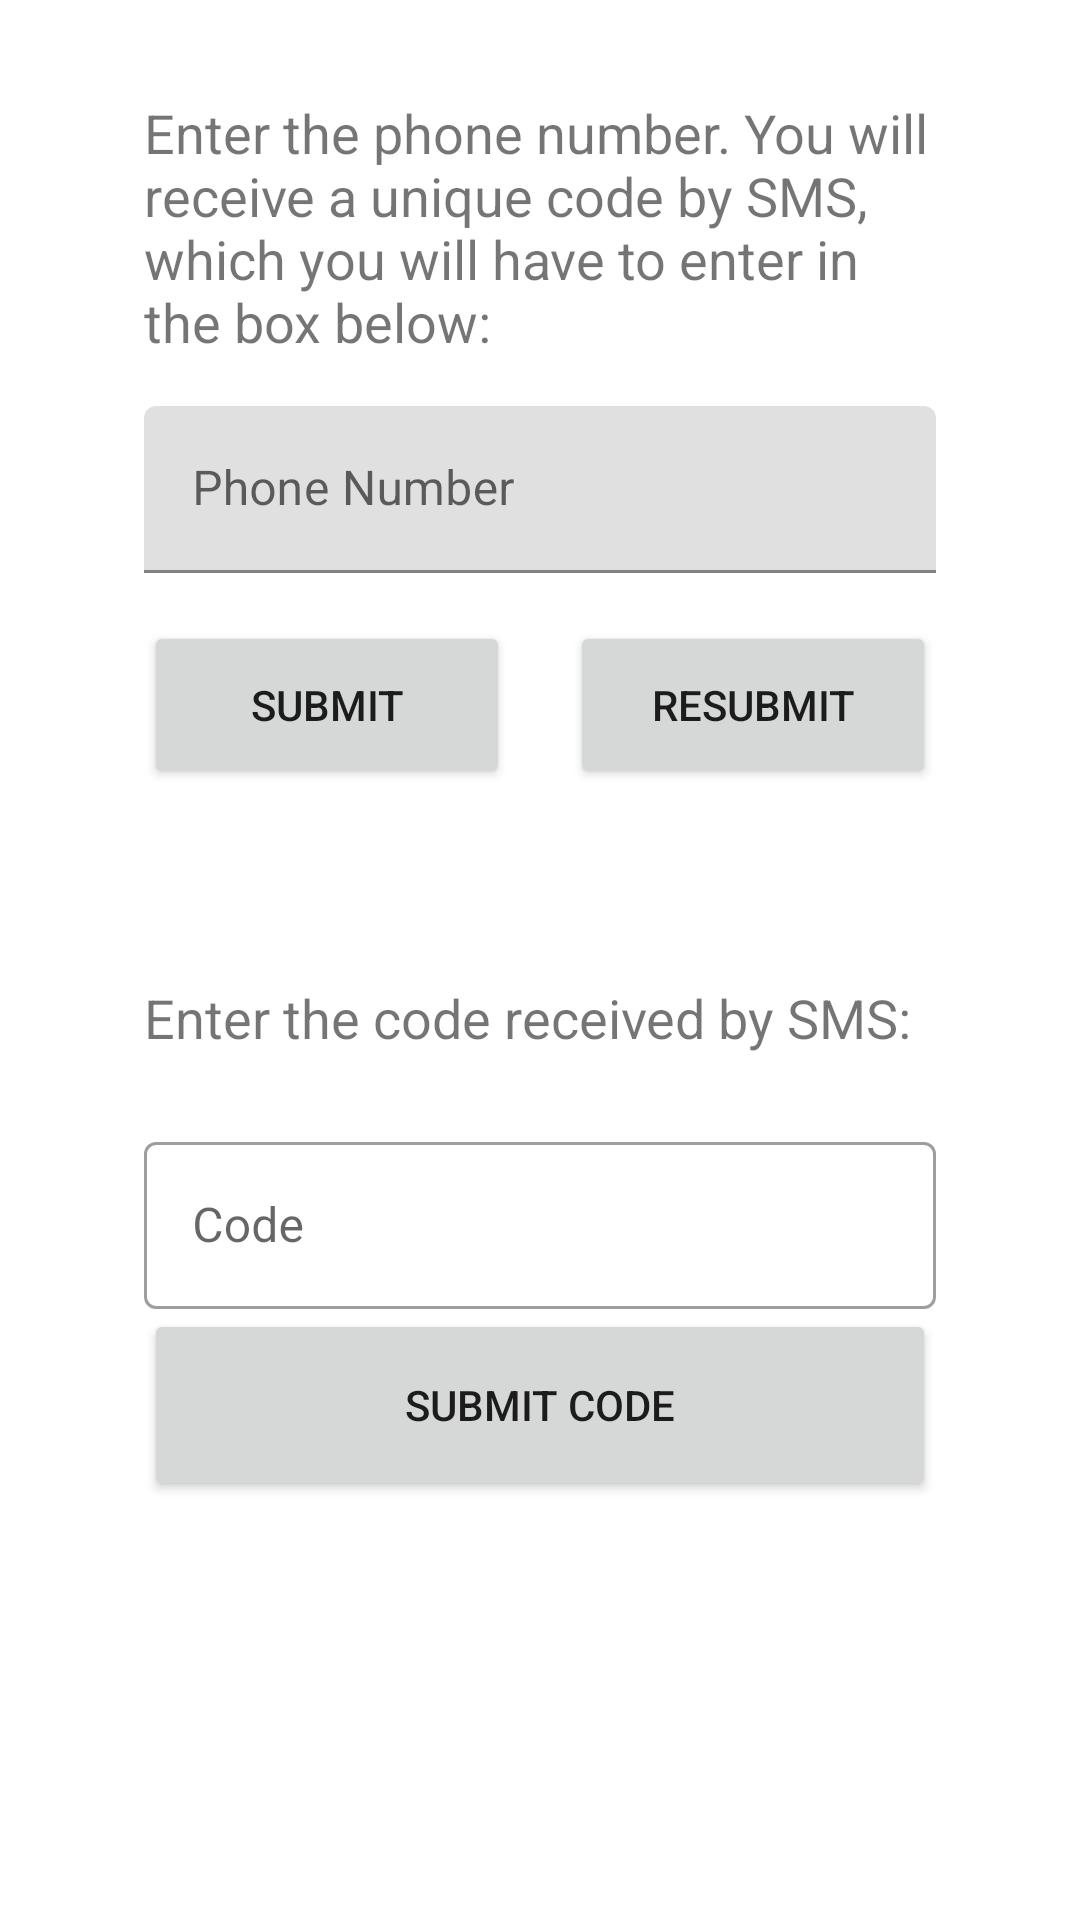

Reconstruct the res/layout file that produces this screen, plus the resources it refers to.
<!-- AndroidManifest.xml: activity theme Theme.MaterialComponents.Light.NoActionBar -->
<!-- res/layout/activity_phone_register.xml -->
<ScrollView xmlns:android="http://schemas.android.com/apk/res/android"
    android:layout_width="match_parent"
    android:layout_height="match_parent">

    <LinearLayout xmlns:android="http://schemas.android.com/apk/res/android"
        xmlns:app="http://schemas.android.com/apk/res-auto"
        xmlns:tools="http://schemas.android.com/tools"
        android:id="@+id/main_layout"
        android:layout_width="match_parent"
        android:layout_height="match_parent"
        android:orientation="vertical"
        android:weightSum="4">


        <LinearLayout
            android:layout_width="match_parent"
            android:layout_height="wrap_content"
            android:layout_marginStart="16dp"
            android:layout_marginLeft="16dp"
            android:layout_marginEnd="16dp"
            android:layout_marginRight="16dp"
            android:layout_weight="2"
            android:orientation="vertical"
            android:padding="32dp">

            <TextView
                android:layout_width="match_parent"
                android:layout_height="wrap_content"
                android:layout_marginBottom="16dp"
                android:text="@string/phone_desc"
                android:textSize="18sp" />

            <com.google.android.material.textfield.TextInputLayout
                android:id="@+id/fieldPhoneNumber"
                android:layout_width="match_parent"
                android:layout_height="wrap_content"
                android:layout_marginBottom="16dp"
                android:hint="Phone Number"
                android:inputType="phone"

                app:prefixText="(+91)">

                <com.google.android.material.textfield.TextInputEditText
                    android:layout_width="match_parent"
                    android:layout_height="wrap_content"
                    android:maxLength="10"
                    android:singleLine="true"
                    android:inputType="phone"/>

            </com.google.android.material.textfield.TextInputLayout>


            <LinearLayout
                android:layout_width="match_parent"
                android:layout_height="wrap_content"
                android:orientation="horizontal">

                <Button
                    android:id="@+id/buttonStartVerification"
                    android:layout_width="match_parent"

                    android:layout_height="56dp"
                    android:layout_marginEnd="10dp"
                    android:layout_marginRight="10dp"
                    android:layout_weight="1.0"
                    android:text="Submit"
                    app:cornerRadius="8dp" />

                <Button
                    android:id="@+id/buttonResend"
                    android:layout_width="match_parent"
                    android:layout_height="56dp"
                    android:layout_marginStart="10dp"
                    android:layout_marginLeft="10dp"
                    android:layout_weight="1.0"
                    android:text="Resubmit"
                    app:cornerRadius="8dp" />
            </LinearLayout>

        </LinearLayout>

        <LinearLayout
            android:layout_width="match_parent"
            android:layout_height="wrap_content"
            android:layout_marginStart="16dp"
            android:layout_marginLeft="16dp"
            android:layout_marginEnd="16dp"
            android:layout_marginRight="16dp"
            android:layout_weight="2"
            android:orientation="vertical"
            android:padding="32dp">

            <TextView
                android:layout_width="match_parent"
                android:layout_height="wrap_content"
                android:layout_marginBottom="24dp"
                android:text="@string/code_desc"
                android:textSize="18sp" />

            <com.google.android.material.textfield.TextInputLayout
                android:id="@+id/fieldVerificationCode"
                style="@style/Widget.MaterialComponents.TextInputLayout.OutlinedBox"
                android:layout_width="match_parent"
                android:layout_height="wrap_content"
                android:layout_weight="1.0"
                android:hint="Code"
                android:inputType="number">


                <com.google.android.material.textfield.TextInputEditText
                    android:layout_width="match_parent"
                    android:layout_height="wrap_content"
                    android:maxLength="6"
                    android:singleLine="true"
                    android:inputType="phone"/>

            </com.google.android.material.textfield.TextInputLayout>


            <Button
                android:id="@+id/buttonVerifyPhone"
                android:layout_width="match_parent"
                android:layout_height="64dp"
                android:text="Submit code"
                app:cornerRadius="8dp" />
        </LinearLayout>


    </LinearLayout>
</ScrollView>
<!-- resources referenced by this layout -->
<resources>
  <string name="code_desc">Enter the code received by SMS:</string>
  <string name="phone_desc">Enter the phone number. You will receive a unique code by SMS, which you will have to enter in the box below:</string>
</resources>
